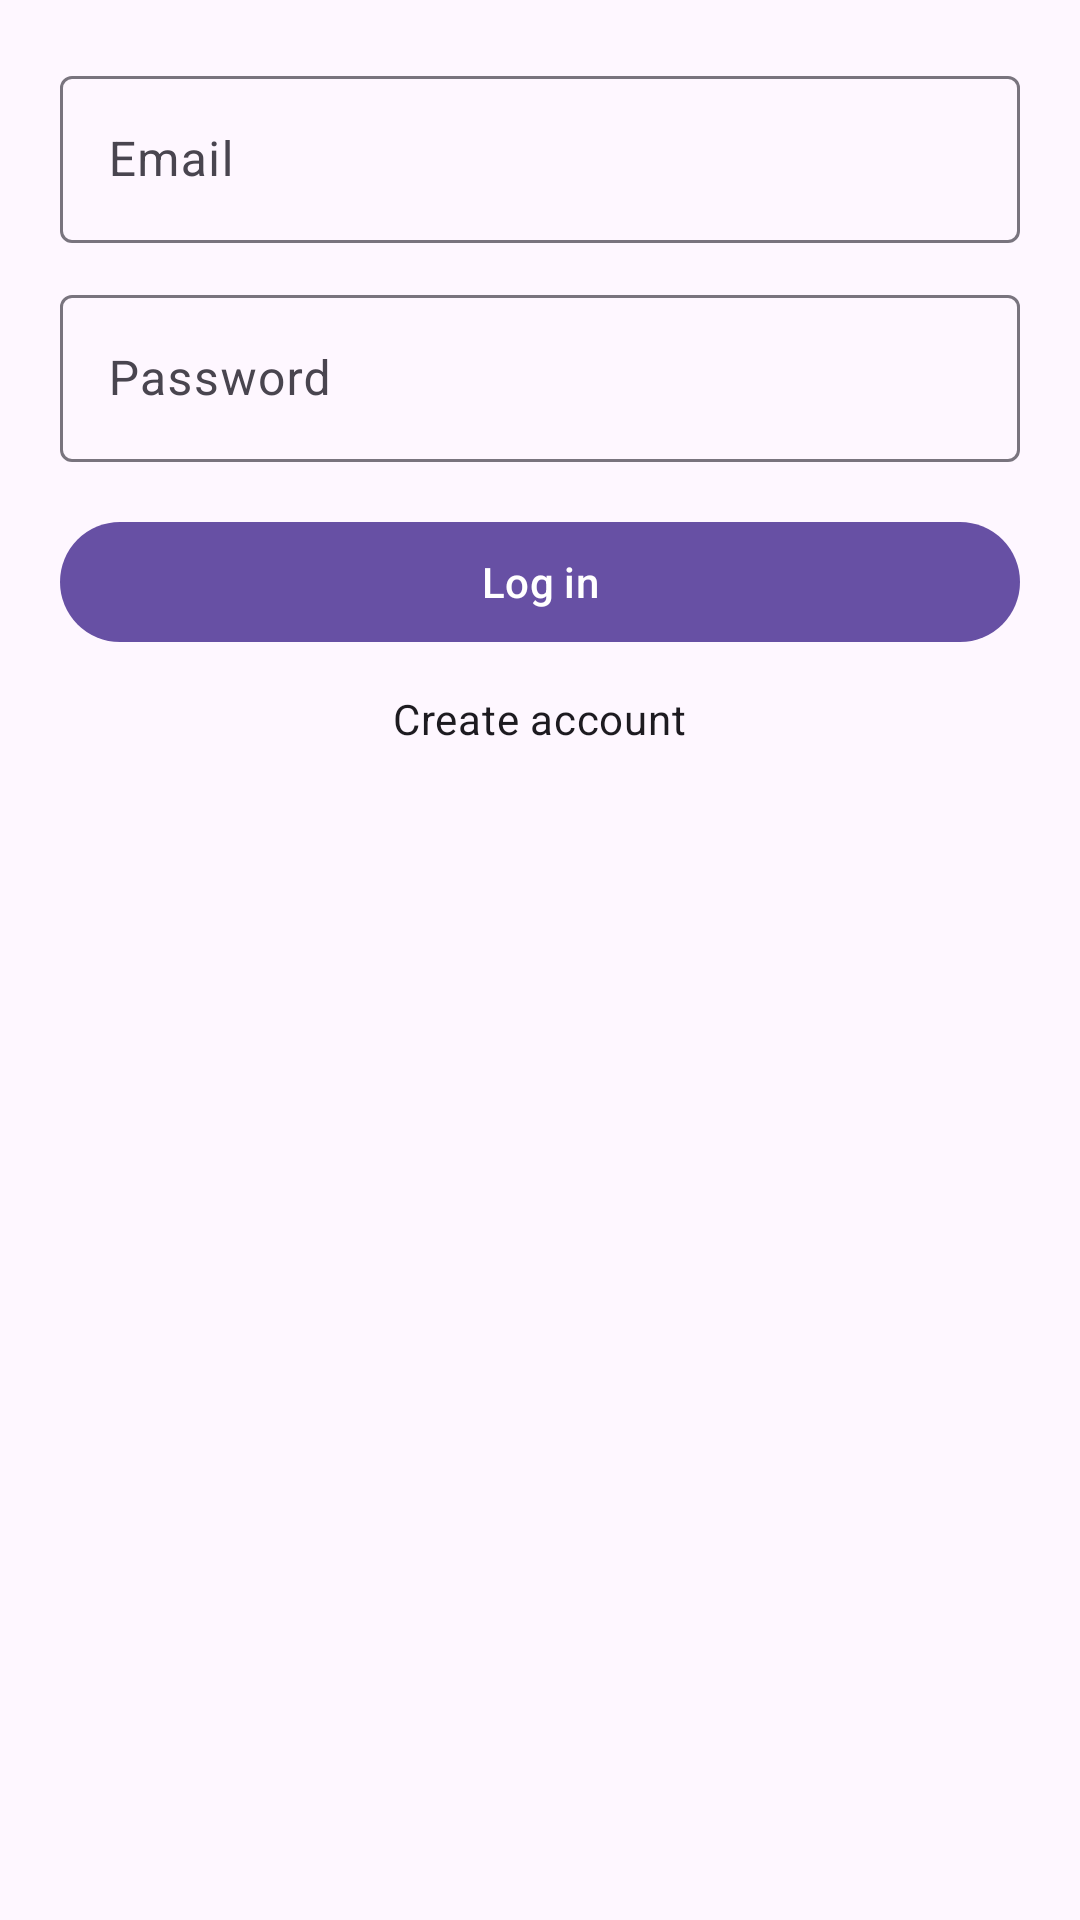

Produce the Android XML layout that renders to this screen, including the resource entries it uses.
<!-- AndroidManifest.xml: application theme Theme.MyApplication -->
<!-- res/layout/fragment_login.xml -->
<?xml version="1.0" encoding="utf-8"?>
<LinearLayout xmlns:android="http://schemas.android.com/apk/res/android"
    xmlns:app="http://schemas.android.com/apk/res-auto"
    android:orientation="vertical"
    android:padding="20dp"
    android:gravity="center_horizontal"
    android:layout_width="match_parent"
    android:layout_height="match_parent">

    <com.google.android.material.textfield.TextInputLayout
        android:layout_width="match_parent"
        android:layout_height="wrap_content"
        android:hint="Email"
        app:boxStrokeWidth="1dp">

        <com.google.android.material.textfield.TextInputEditText
            android:id="@+id/etEmail"
            android:inputType="textEmailAddress"
            android:layout_width="match_parent"
            android:layout_height="wrap_content"/>
    </com.google.android.material.textfield.TextInputLayout>

    <com.google.android.material.textfield.TextInputLayout
        android:layout_width="match_parent"
        android:layout_height="wrap_content"
        android:layout_marginTop="12dp"
        android:hint="Password">
        <com.google.android.material.textfield.TextInputEditText
            android:id="@+id/etPass"
            android:inputType="textPassword"
            android:layout_width="match_parent"
            android:layout_height="wrap_content"/>
    </com.google.android.material.textfield.TextInputLayout>

    <com.google.android.material.button.MaterialButton
        android:id="@+id/btnLogin"
        android:layout_width="match_parent"
        android:layout_height="wrap_content"
        android:layout_marginTop="16dp"
        android:text="Log in"/>

    <TextView
        android:id="@+id/tvToRegister"
        android:layout_width="wrap_content"
        android:layout_height="wrap_content"
        android:layout_marginTop="12dp"
        android:text="Create account"
        android:textAppearance="?attr/textAppearanceBodyMedium"/>

    <ProgressBar
        android:id="@+id/progress"
        style="?android:attr/progressBarStyle"
        android:layout_width="wrap_content"
        android:layout_height="wrap_content"
        android:layout_marginTop="16dp"
        android:visibility="gone"/>

    <TextView
        android:id="@+id/tvError"
        android:layout_width="match_parent"
        android:layout_height="wrap_content"
        android:layout_marginTop="8dp"
        android:textColor="#B00020"/>
</LinearLayout>
<!-- resources referenced by this layout -->
<resources>
  <style name="Theme.MyApplication" parent="Base.Theme.MyApplication" />
  <style name="Base.Theme.MyApplication" parent="Theme.Material3.DayNight.NoActionBar">
          
          
      </style>
</resources>
